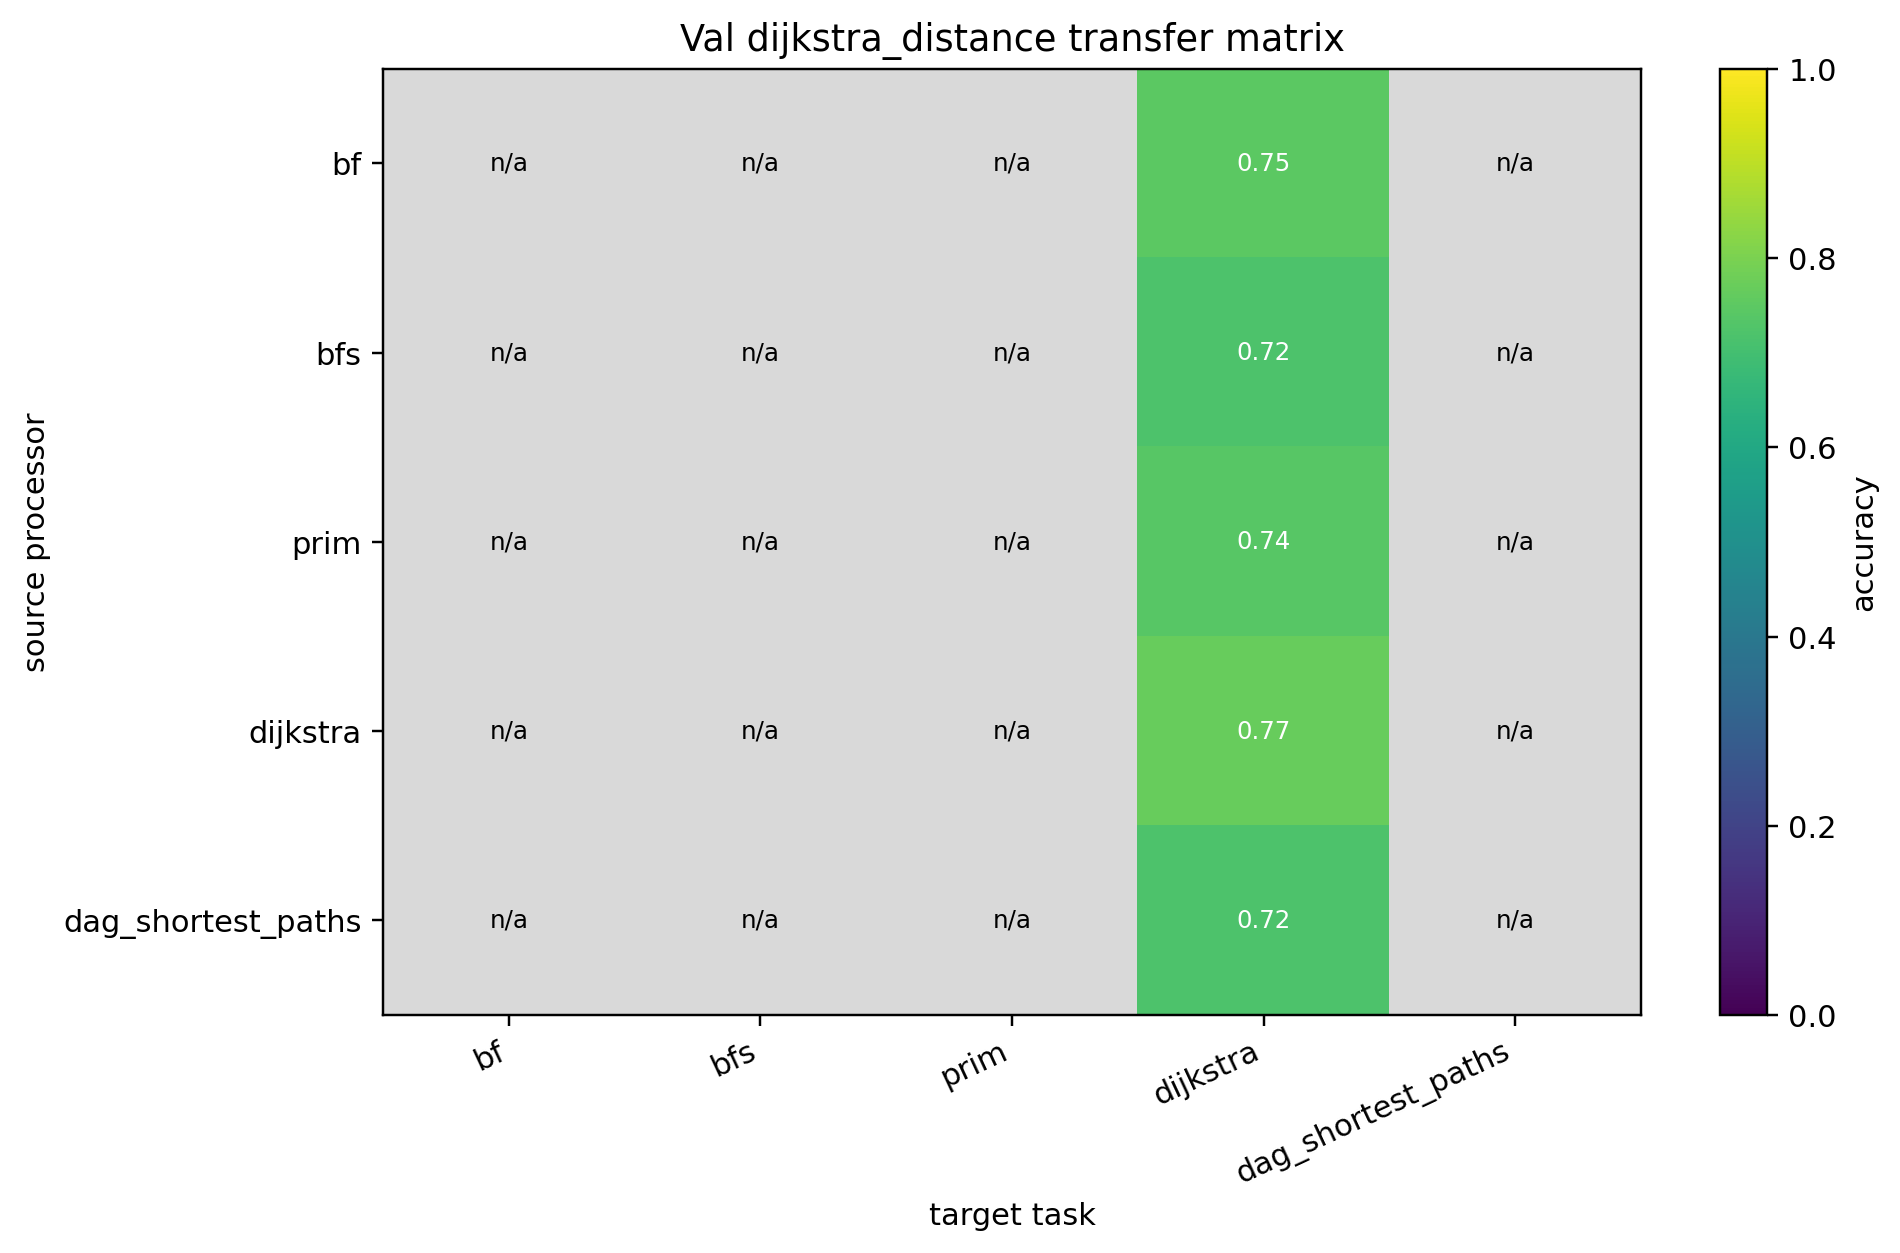

The table this chart was drawn from, first rows:
source, bf, bfs, prim, dijkstra, dag_shortest_paths
bf, , , , 0.7482, 
bfs, , , , 0.7224, 
prim, , , , 0.7414, 
dijkstra, , , , 0.7694, 
dag_shortest_paths, , , , 0.7203, 
